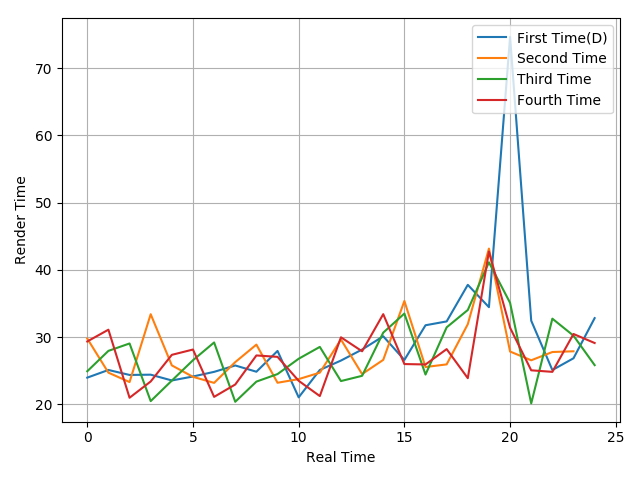

Source data for this figure (header and first rows):
23.99, 25.13, 24.39, 24.43, 23.57, 24.16, 24.85, 25.8, 24.87, 27.96, 21.06, 25.13, 26.53, 28.17, 30.14, 26.62, 31.78, 32.35, 37.79, 34.47, 74.67, 32.46, 25.12, 26.87
29.8, 24.73, 23.33, 33.42, 25.81, 24.11, 23.21, 26.3, 28.9, 23.23, 23.77, 24.73, 29.66, 24.52, 26.63, 35.39, 25.57, 25.96, 31.94, 43.18, 27.87, 26.57, 27.8, 27.91
24.94, 27.97, 29.07, 20.5, 23.55, 26.58, 29.22, 20.4, 23.4, 24.52, 26.8, 28.56, 23.48, 24.26, 30.68, 33.52, 24.45, 31.47, 34.05, 41.14, 35.11, 20.16, 32.76, 30.23
29.37, 31.12, 21, 23.42, 27.38, 28.17, 21.13, 22.97, 27.29, 27.08, 23.52, 21.25, 29.99, 27.91, 33.43, 26.01, 25.95, 28.23, 23.91, 42.74, 31.41, 25.08, 24.85, 30.48
